Dataset: pdata (GitHub, emwebaze/dsa2018materials). Classes: cbb, cbsd, cgm, cmd, healthy.

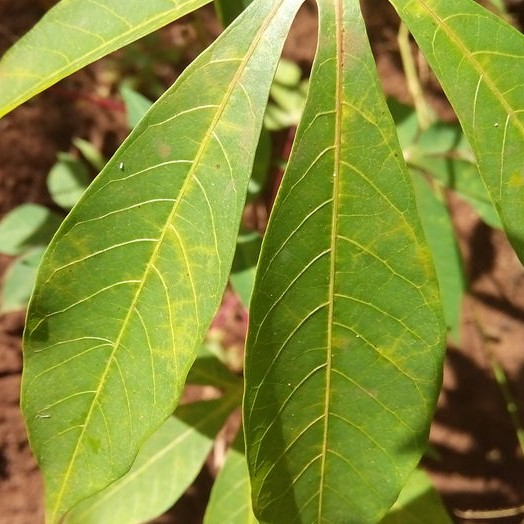
Label: cbsd

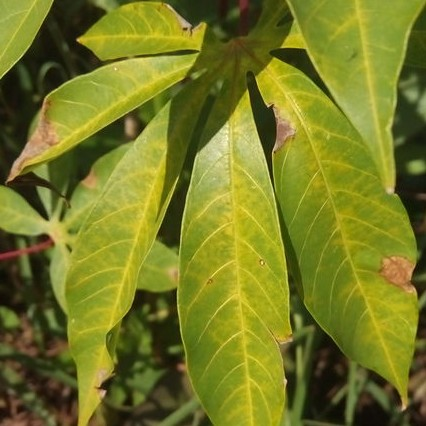
Label: cbb

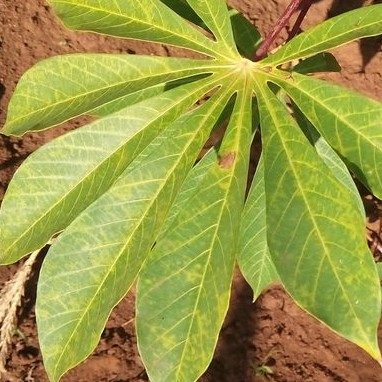
Label: cbsd

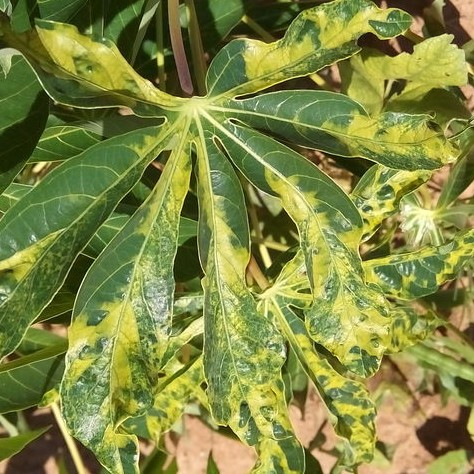
Label: cmd

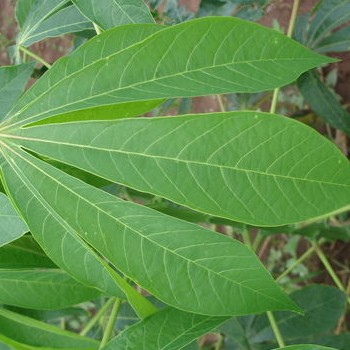
Label: healthy

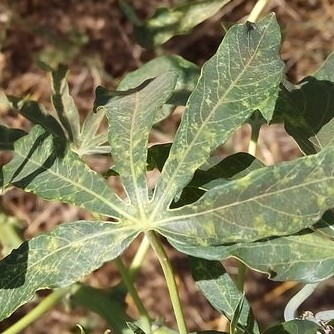
Label: cgm
